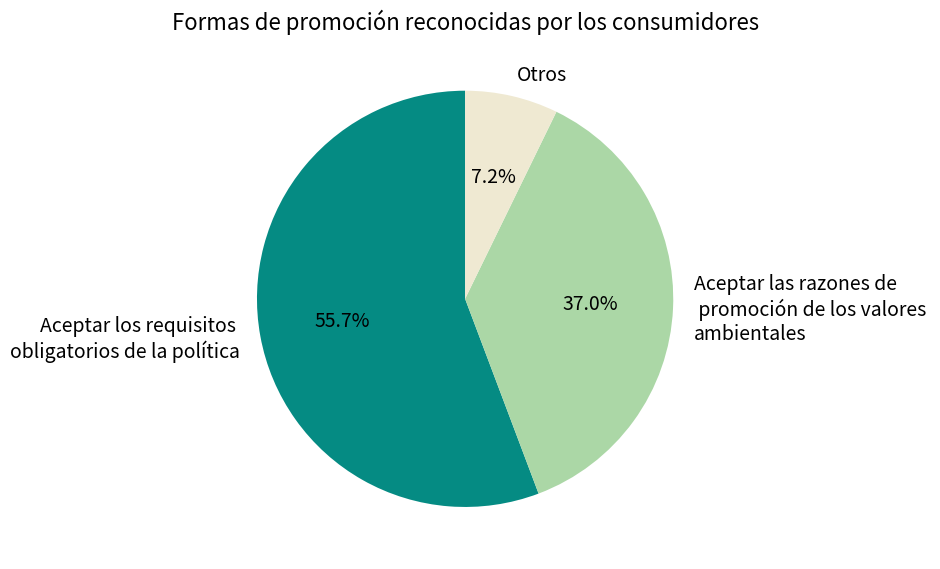

Write the Python code that produced this figure.
import matplotlib.pyplot as plt

# 数据
etiquetas = ['Aceptar los requisitos \nobligatorios de la política', 'Aceptar las razones de\n promoción de los valores \nambientales', 'Otros']
tamaños = [56.3, 37.4, 7.3]
colores = ['#058b83', '#abd7a6', '#efe9d2']  # Coincidir con los colores del gráfico

# Generar un gráfico circular
plt.figure(figsize=(8, 6))
segmentos, textos, textos_automaticos = plt.pie(
    tamaños,
    labels=etiquetas,
    autopct='%1.1f%%',
    startangle=90,
    colors=colores,
    textprops={'fontsize': 14}
)

# Establecer el título
plt.title('Formas de promoción reconocidas por los consumidores', fontsize=16)

# Mostrar el gráfico
plt.tight_layout()
plt.show()
